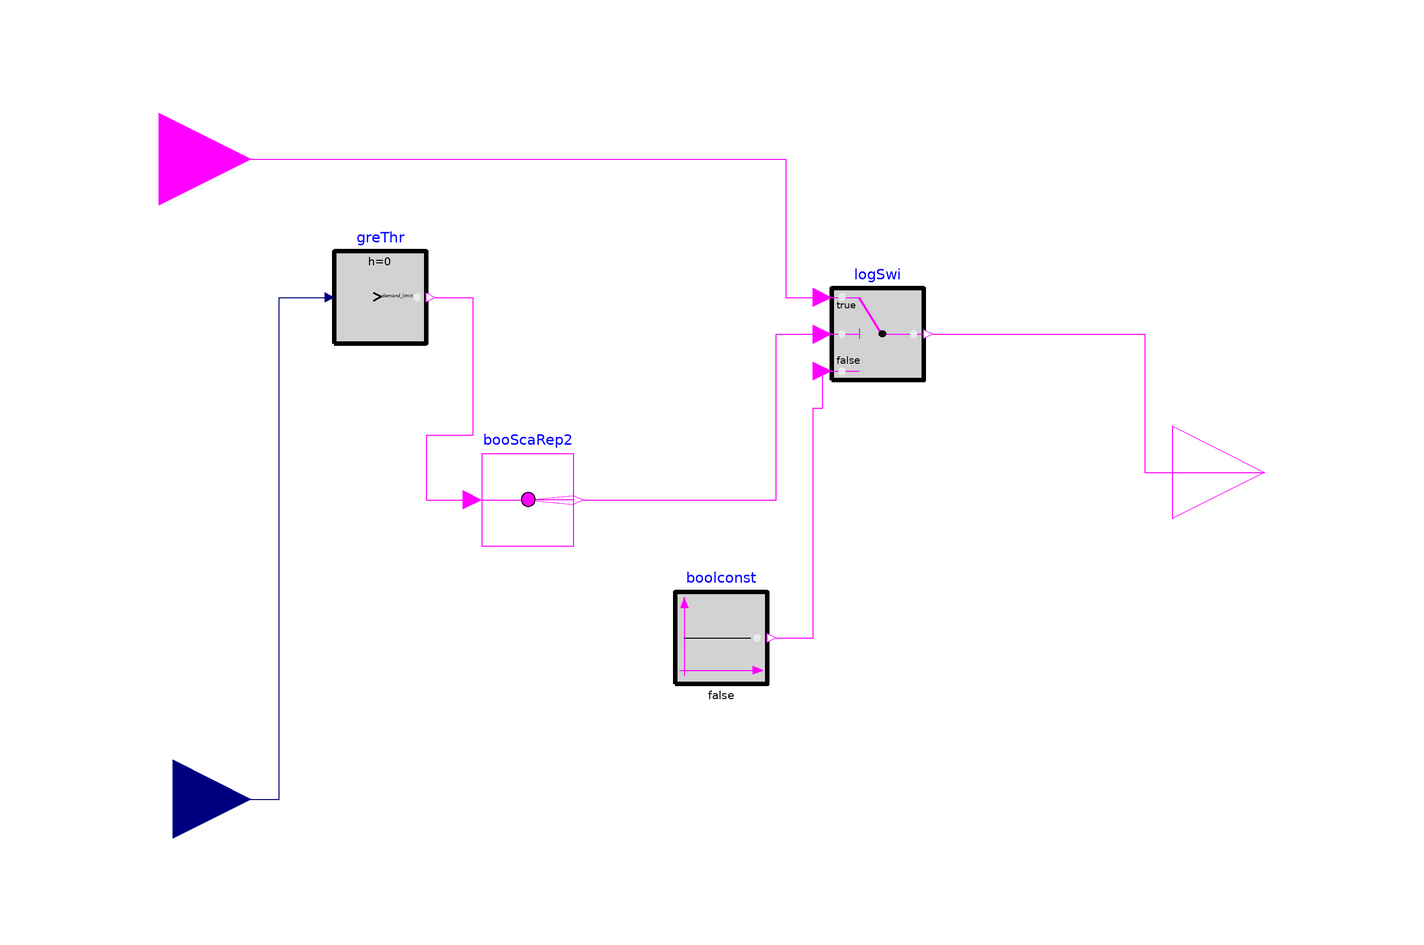

The Modelica model whose source follows is shown above as a component diagram (icons at their Placement, wires along their Line points).

model demand_control_signal
  parameter Integer nZones=3
    "Number of zones to compare";
  parameter Real demand_limit(unit="W")=200;
  Buildings.Controls.OBC.CDL.Logical.Switch logSwi[nZones]
    annotation (Placement(transformation(extent={{26,20},{46,40}})));
  Buildings.Controls.OBC.CDL.Routing.BooleanScalarReplicator booScaRep2(nout=
        nZones)
    annotation (Placement(transformation(extent={{-50,-16},{-30,4}})));
  Buildings.Controls.OBC.CDL.Logical.Sources.Constant boolconst[nZones](final k=
        false)
    annotation (Placement(transformation(extent={{-8,-46},{12,-26}})));
  Buildings.Controls.OBC.CDL.Reals.GreaterThreshold greThr(t=demand_limit, h=0)
    annotation (Placement(transformation(extent={{-82,28},{-62,48}})));
  Buildings.Controls.OBC.CDL.Interfaces.RealInput
                                        totalElectricPower
    annotation (Placement(transformation(extent={{-134,-88},{-100,-54}}),
        iconTransformation(extent={{-134,-88},{-100,-54}})));
  Buildings.Controls.OBC.CDL.Interfaces.BooleanOutput DoRatFin[nZones]
    annotation (Placement(transformation(extent={{100,-20},{140,20}}),
        iconTransformation(extent={{100,-20},{140,20}})));
  Buildings.Controls.OBC.CDL.Interfaces.BooleanInput DoRatIni[nZones]
    annotation (Placement(transformation(extent={{-140,48},{-100,88}}),
        iconTransformation(extent={{-140,42},{-100,82}})));
equation
  connect(booScaRep2.y, logSwi.u2) annotation (Line(points={{-28,-6},{14,-6},{
          14,30},{24,30}}, color={255,0,255}));
  connect(boolconst.y, logSwi.u3) annotation (Line(points={{14,-36},{22,-36},{
          22,14},{24,14},{24,22}}, color={255,0,255}));
  connect(greThr.y, booScaRep2.u) annotation (Line(points={{-60,38},{-52,38},{
          -52,8},{-62,8},{-62,-6},{-52,-6}}, color={255,0,255}));
  connect(totalElectricPower, greThr.u) annotation (Line(points={{-117,-71},{
          -94,-71},{-94,38},{-84,38}}, color={0,0,127}));
  connect(DoRatIni, logSwi.u1) annotation (Line(points={{-120,68},{16,68},{16,
          38},{24,38}}, color={255,0,255}));
  connect(logSwi.y, DoRatFin) annotation (Line(points={{48,30},{94,30},{94,0},{
          120,0}}, color={255,0,255}));
  annotation (Icon(coordinateSystem(preserveAspectRatio=false)), Diagram(
        coordinateSystem(preserveAspectRatio=false)));
end demand_control_signal;